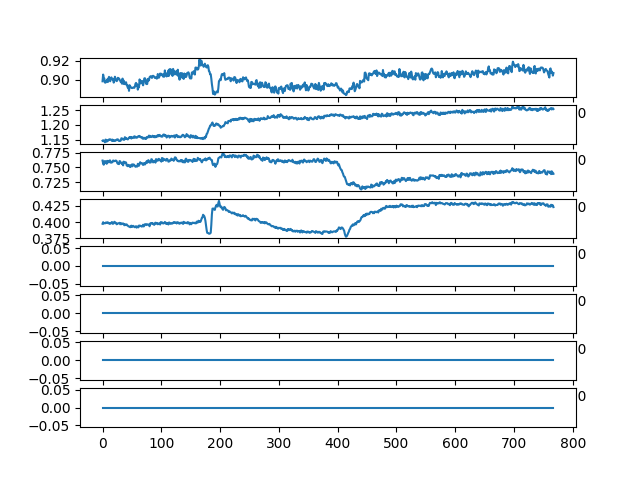

Values plotted in this chart, from the file beside it:
ch1, ch2, ch3, ch4, ch5, ch6, ch7, ch8
0.8986, 1.147, 0.7616, 0.3974, 0.0, 0.0, 0.0, 0.0
0.9056, 1.149, 0.7567, 0.3998, 0.0, 0.0, 0.0, 0.0
0.9024, 1.147, 0.7546, 0.3978, 0.0, 0.0, 0.0, 0.0
0.9015, 1.146, 0.7604, 0.3983, 0.0, 0.0, 0.0, 0.0
0.8973, 1.142, 0.7581, 0.3985, 0.0, 0.0, 0.0, 0.0
0.8972, 1.151, 0.7605, 0.3981, 0.0, 0.0, 0.0, 0.0
0.8979, 1.15, 0.7587, 0.3995, 0.0, 0.0, 0.0, 0.0
0.8993, 1.144, 0.7561, 0.3991, 0.0, 0.0, 0.0, 0.0
0.9006, 1.148, 0.7612, 0.3984, 0.0, 0.0, 0.0, 0.0
0.8978, 1.147, 0.7587, 0.3997, 0.0, 0.0, 0.0, 0.0
0.9015, 1.149, 0.7601, 0.3983, 0.0, 0.0, 0.0, 0.0
0.9032, 1.151, 0.7587, 0.3978, 0.0, 0.0, 0.0, 0.0
0.9001, 1.15, 0.7618, 0.3984, 0.0, 0.0, 0.0, 0.0
0.8986, 1.152, 0.7618, 0.3973, 0.0, 0.0, 0.0, 0.0
0.9015, 1.151, 0.7581, 0.3984, 0.0, 0.0, 0.0, 0.0
0.9027, 1.149, 0.759, 0.3991, 0.0, 0.0, 0.0, 0.0
0.9015, 1.147, 0.7585, 0.4001, 0.0, 0.0, 0.0, 0.0
0.9001, 1.151, 0.759, 0.3974, 0.0, 0.0, 0.0, 0.0
0.9006, 1.147, 0.7618, 0.3974, 0.0, 0.0, 0.0, 0.0
0.8972, 1.148, 0.7613, 0.3981, 0.0, 0.0, 0.0, 0.0
0.8992, 1.146, 0.7606, 0.4005, 0.0, 0.0, 0.0, 0.0
0.9034, 1.148, 0.7608, 0.3999, 0.0, 0.0, 0.0, 0.0
0.9013, 1.147, 0.7616, 0.3992, 0.0, 0.0, 0.0, 0.0
0.8997, 1.149, 0.7616, 0.3978, 0.0, 0.0, 0.0, 0.0
0.8987, 1.151, 0.7606, 0.3966, 0.0, 0.0, 0.0, 0.0
0.8994, 1.152, 0.7575, 0.3978, 0.0, 0.0, 0.0, 0.0
0.9023, 1.152, 0.7563, 0.3977, 0.0, 0.0, 0.0, 0.0
0.9013, 1.148, 0.7568, 0.3981, 0.0, 0.0, 0.0, 0.0
0.9015, 1.146, 0.7556, 0.3985, 0.0, 0.0, 0.0, 0.0
0.9004, 1.146, 0.7608, 0.3988, 0.0, 0.0, 0.0, 0.0
0.899, 1.148, 0.7604, 0.3966, 0.0, 0.0, 0.0, 0.0
0.8979, 1.148, 0.7583, 0.3985, 0.0, 0.0, 0.0, 0.0
0.8986, 1.155, 0.7575, 0.3967, 0.0, 0.0, 0.0, 0.0
0.8961, 1.155, 0.7559, 0.397, 0.0, 0.0, 0.0, 0.0
0.9014, 1.152, 0.7581, 0.3978, 0.0, 0.0, 0.0, 0.0
0.8963, 1.151, 0.7535, 0.3978, 0.0, 0.0, 0.0, 0.0
0.8993, 1.153, 0.7598, 0.3971, 0.0, 0.0, 0.0, 0.0
0.8956, 1.15, 0.7591, 0.395, 0.0, 0.0, 0.0, 0.0
0.8961, 1.159, 0.7574, 0.3967, 0.0, 0.0, 0.0, 0.0
0.8973, 1.155, 0.7585, 0.396, 0.0, 0.0, 0.0, 0.0
0.8976, 1.156, 0.7584, 0.3952, 0.0, 0.0, 0.0, 0.0
0.8945, 1.153, 0.7533, 0.3964, 0.0, 0.0, 0.0, 0.0
0.8944, 1.153, 0.7543, 0.395, 0.0, 0.0, 0.0, 0.0
0.8918, 1.151, 0.7521, 0.3945, 0.0, 0.0, 0.0, 0.0
0.894, 1.155, 0.7543, 0.3933, 0.0, 0.0, 0.0, 0.0
0.8886, 1.156, 0.754, 0.393, 0.0, 0.0, 0.0, 0.0
0.8945, 1.16, 0.7518, 0.3928, 0.0, 0.0, 0.0, 0.0
0.8934, 1.156, 0.7507, 0.3919, 0.0, 0.0, 0.0, 0.0
0.8925, 1.16, 0.7536, 0.3938, 0.0, 0.0, 0.0, 0.0
0.8917, 1.154, 0.7519, 0.3945, 0.0, 0.0, 0.0, 0.0
0.8916, 1.159, 0.7552, 0.3923, 0.0, 0.0, 0.0, 0.0
0.8916, 1.158, 0.7519, 0.3936, 0.0, 0.0, 0.0, 0.0
0.8921, 1.157, 0.755, 0.3942, 0.0, 0.0, 0.0, 0.0
0.8921, 1.157, 0.755, 0.3929, 0.0, 0.0, 0.0, 0.0
0.8917, 1.162, 0.7542, 0.3928, 0.0, 0.0, 0.0, 0.0
0.893, 1.158, 0.7526, 0.3919, 0.0, 0.0, 0.0, 0.0
0.8959, 1.161, 0.7511, 0.393, 0.0, 0.0, 0.0, 0.0
0.8969, 1.157, 0.7519, 0.3936, 0.0, 0.0, 0.0, 0.0
0.8938, 1.157, 0.7523, 0.3914, 0.0, 0.0, 0.0, 0.0
0.8954, 1.158, 0.7515, 0.3925, 0.0, 0.0, 0.0, 0.0
... 708 more rows
